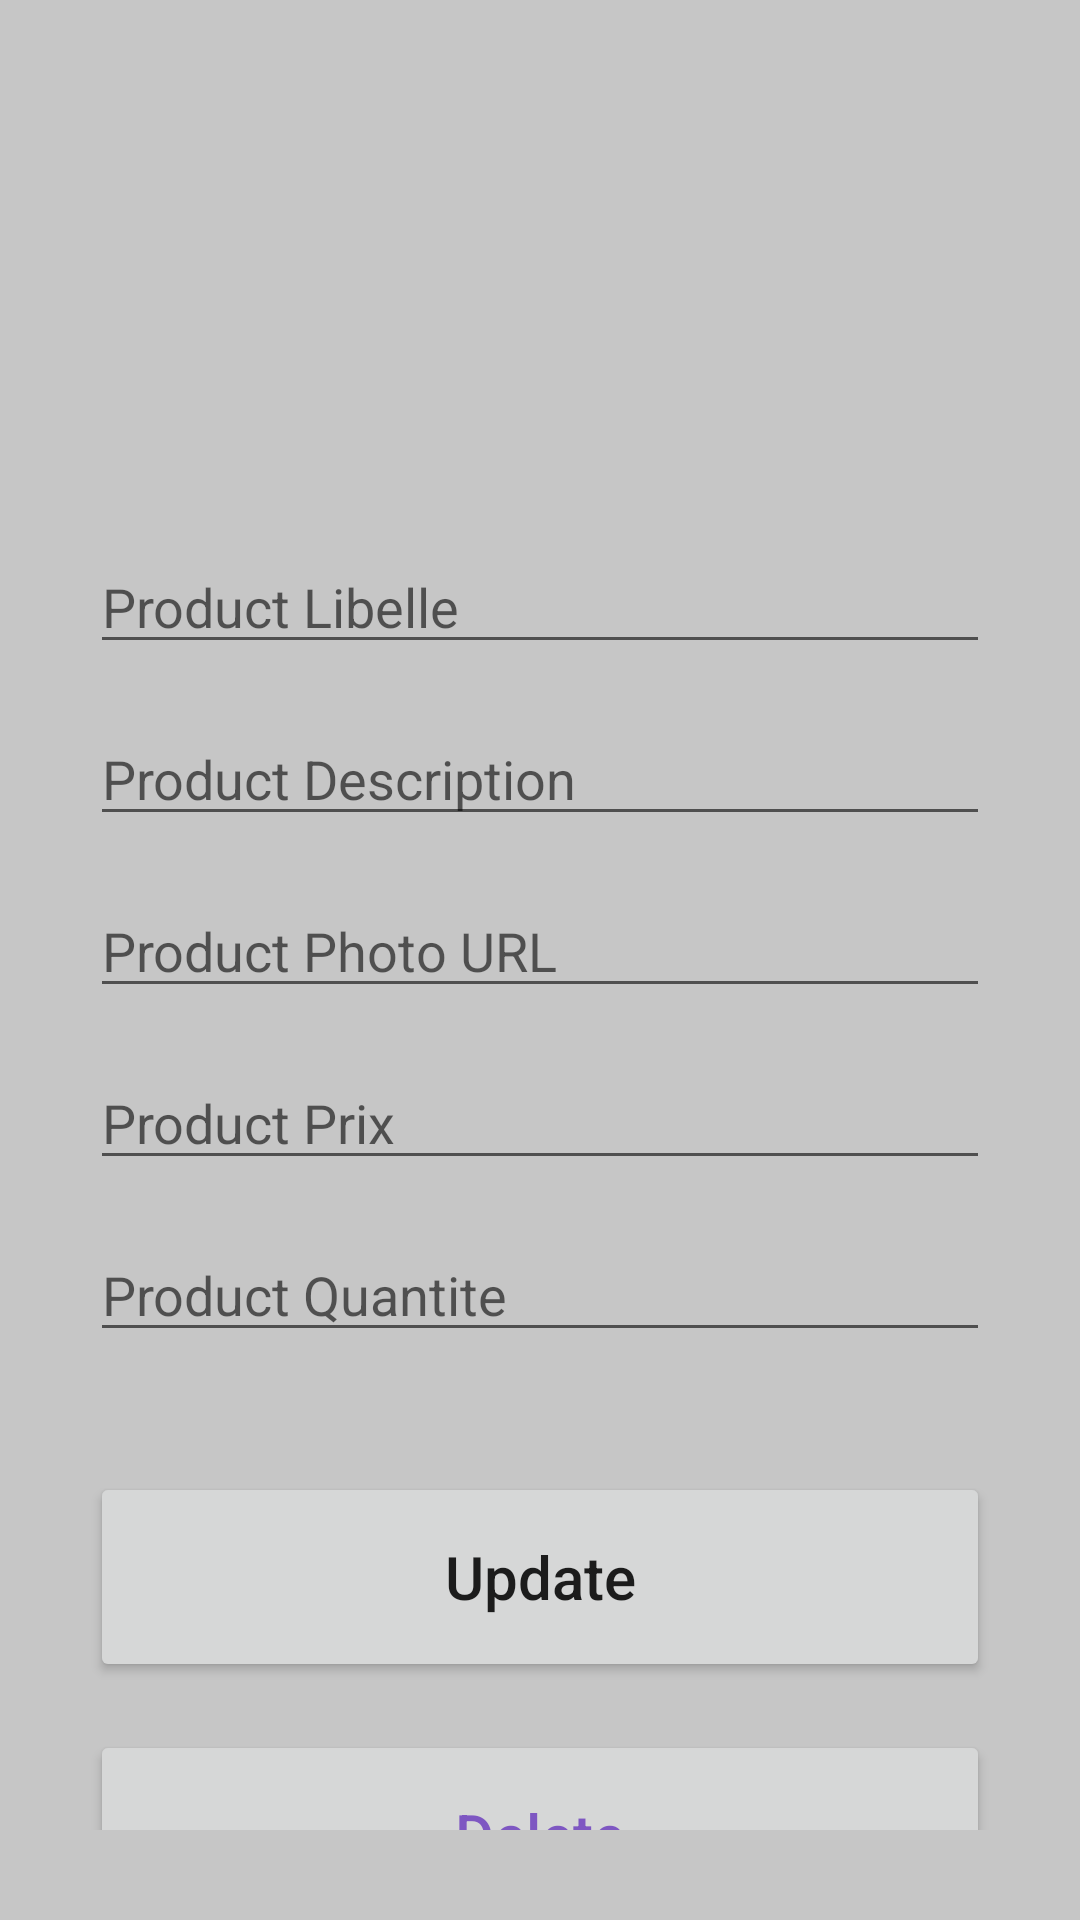

Write the Android layout XML for this screen, with the resource values it uses.
<!-- AndroidManifest.xml: application theme AppTheme -->
<!-- res/layout/product_update.xml -->
<?xml version="1.0" encoding="utf-8"?>
<androidx.constraintlayout.widget.ConstraintLayout xmlns:android="http://schemas.android.com/apk/res/android"
    xmlns:app="http://schemas.android.com/apk/res-auto"
    xmlns:tools="http://schemas.android.com/tools"
    android:layout_width="match_parent"
    android:layout_height="match_parent"
    android:background="#C6C6C6"
    android:padding="30dp"
    tools:context=".UpdateProductActivity">

    <EditText
        android:id="@+id/libelle_input2"
        android:layout_width="match_parent"
        android:layout_height="wrap_content"
        android:layout_marginTop="150dp"
        android:ems="10"
        android:hint="Product Libelle"
        android:inputType="text"
        app:layout_constraintEnd_toEndOf="parent"
        app:layout_constraintStart_toStartOf="parent"
        app:layout_constraintTop_toTopOf="parent" />

    <EditText
        android:id="@+id/description_input2"
        android:layout_width="match_parent"
        android:layout_height="wrap_content"
        android:layout_marginTop="16dp"
        android:ems="10"
        android:hint="Product Description"
        android:inputType="text"
        app:layout_constraintEnd_toEndOf="parent"
        app:layout_constraintStart_toStartOf="parent"
        app:layout_constraintTop_toBottomOf="@+id/libelle_input2" />

    <EditText
        android:id="@+id/photo_input2"
        android:layout_width="match_parent"
        android:layout_height="wrap_content"
        android:layout_marginTop="16dp"
        android:ems="10"
        android:hint="Product Photo URL"
        android:inputType="text"
        app:layout_constraintEnd_toEndOf="parent"
        app:layout_constraintStart_toStartOf="parent"
        app:layout_constraintTop_toBottomOf="@+id/description_input2" />

    <EditText
        android:id="@+id/prix_input2"
        android:layout_width="match_parent"
        android:layout_height="wrap_content"
        android:layout_marginTop="16dp"
        android:ems="10"
        android:hint="Product Prix"
        android:inputType="numberDecimal"
        app:layout_constraintEnd_toEndOf="parent"
        app:layout_constraintStart_toStartOf="parent"
        app:layout_constraintTop_toBottomOf="@+id/photo_input2" />

    <EditText
        android:id="@+id/quantite_input2"
        android:layout_width="match_parent"
        android:layout_height="wrap_content"
        android:layout_marginTop="16dp"
        android:ems="10"
        android:hint="Product Quantite"
        android:inputType="number"
        app:layout_constraintEnd_toEndOf="parent"
        app:layout_constraintStart_toStartOf="parent"
        app:layout_constraintTop_toBottomOf="@+id/prix_input2" />

    <Button
        android:id="@+id/update_button"
        android:layout_width="match_parent"
        android:layout_height="70dp"
        android:layout_marginTop="40dp"
        android:text="Update"
        android:textAllCaps="false"
        android:textSize="20sp"
        app:layout_constraintEnd_toEndOf="parent"
        app:layout_constraintStart_toStartOf="parent"
        app:layout_constraintTop_toBottomOf="@+id/quantite_input2" />

    <Button
        android:id="@+id/delete_button"
        android:layout_width="match_parent"
        android:layout_height="70dp"
        android:layout_marginTop="16dp"
        android:text="Delete"
        android:textAllCaps="false"
        android:textColor="@color/red"
        android:textSize="20sp"
        app:layout_constraintEnd_toEndOf="parent"
        app:layout_constraintStart_toStartOf="parent"
        app:layout_constraintTop_toBottomOf="@+id/update_button" />

</androidx.constraintlayout.widget.ConstraintLayout>
<!-- resources referenced by this layout -->
<resources>
  <color name="red">#7e57c2</color>
</resources>
